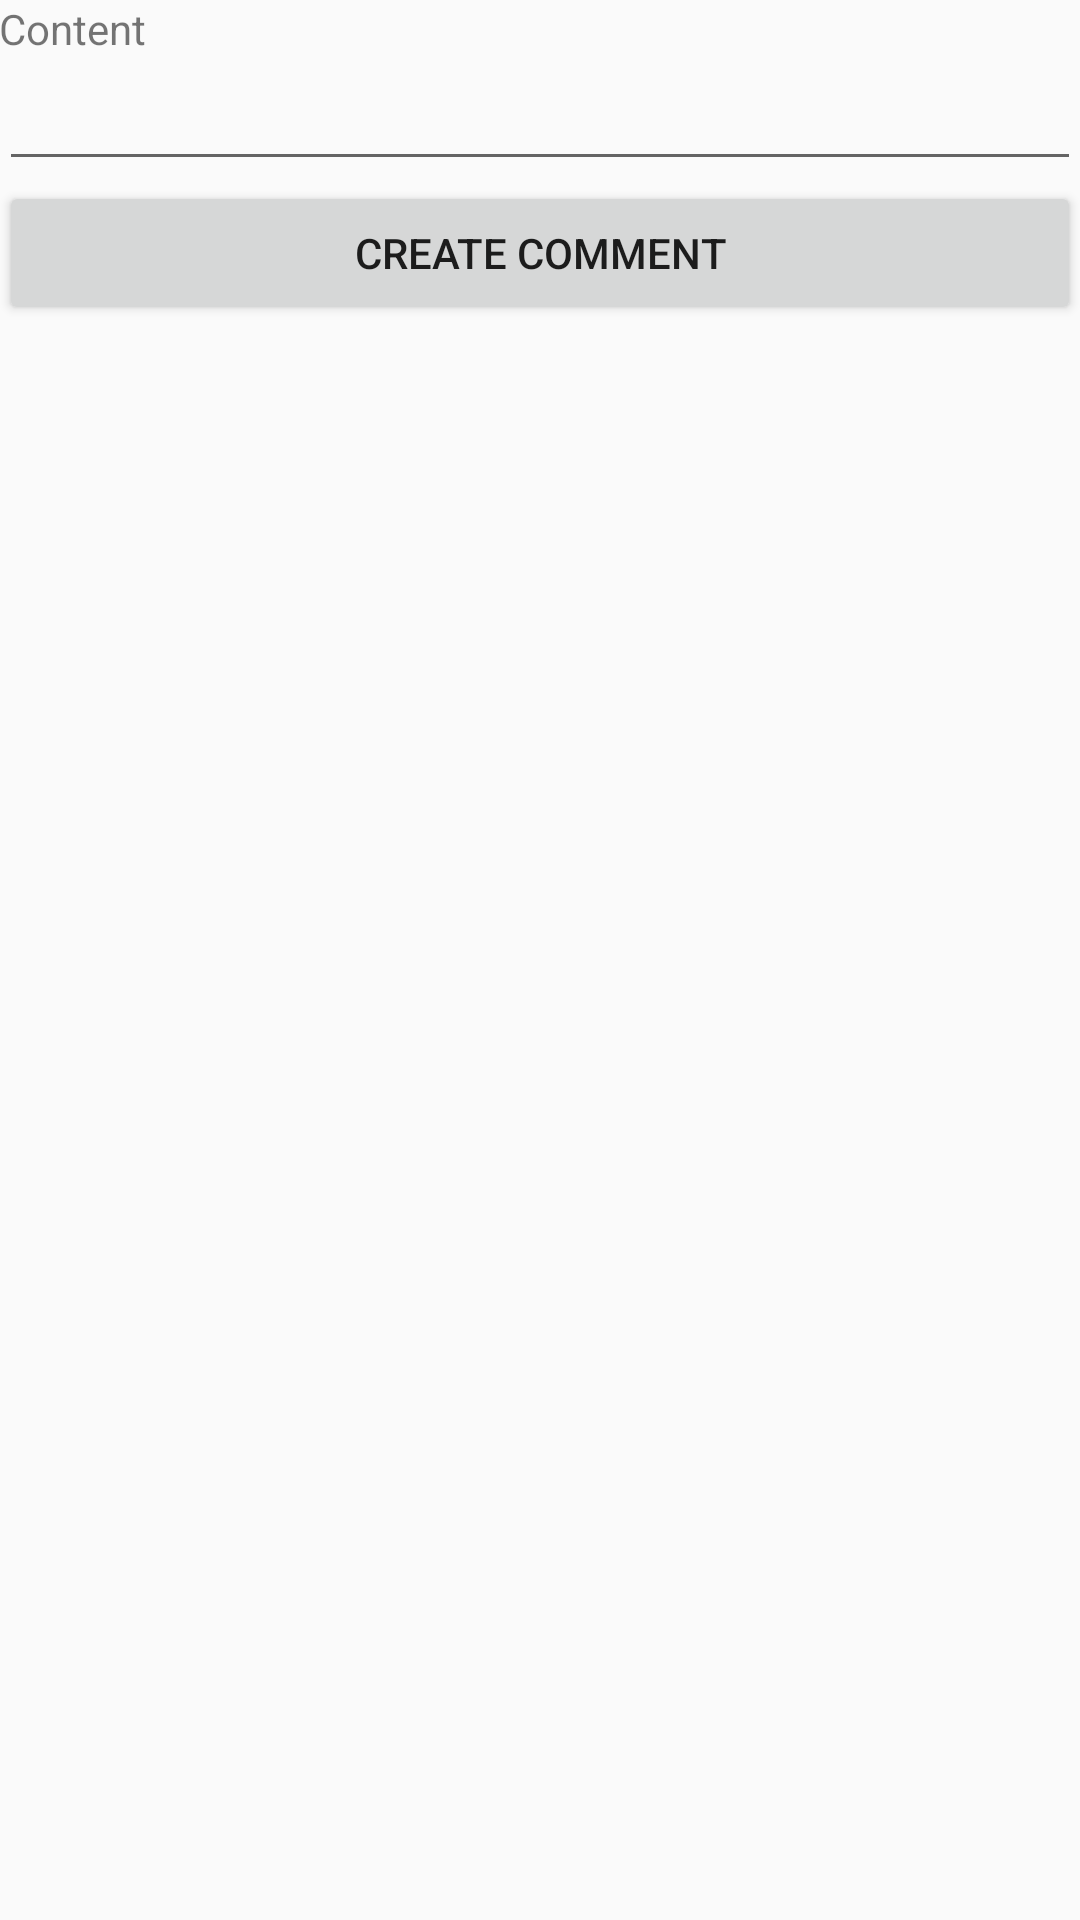

Reconstruct the res/layout file that produces this screen, plus the resources it refers to.
<!-- AndroidManifest.xml: application theme AppTheme -->
<!-- res/layout/activity_commentcasal_create.xml -->
<?xml version="1.0" encoding="utf-8"?>
<LinearLayout xmlns:android="http://schemas.android.com/apk/res/android"
    xmlns:tools="http://schemas.android.com/tools" android:layout_width="match_parent"
    android:layout_height="match_parent" android:paddingLeft="@dimen/activity_horizontal_margin"
    android:paddingRight="@dimen/activity_horizontal_margin"
    android:paddingTop="@dimen/activity_vertical_margin"
    android:paddingBottom="@dimen/activity_vertical_margin"
    android:orientation="vertical"
    tools:context=".Comments_CasalsCreateActivity">


    <TextView
        android:layout_width="match_parent"
        android:layout_height="wrap_content"
        android:text="Content" />

    <EditText
        android:id="@+id/Content"
        android:layout_width="match_parent"
        android:layout_height="wrap_content"
        android:inputType="text" />

    <Button
        android:id="@+id/Create"
        android:layout_width="match_parent"
        android:layout_height="wrap_content"
        android:text="Create Comment" />

</LinearLayout>
<!-- resources referenced by this layout -->
<resources>
  <style name="AppTheme" parent="Theme.AppCompat.Light.DarkActionBar">
          
          <item name="colorPrimary">@color/colorPrimary</item>
          <item name="colorPrimaryDark">@color/colorPrimaryDark</item>
          <item name="colorAccent">@color/colorAccent</item>
      </style>
  <!-- not gathered from this repository: default colours our renderer supplied (Android Studio template values) -->
  <color name="colorPrimary">#FF6200EE</color>
  <color name="colorPrimaryDark">#FF3700B3</color>
  <color name="colorAccent">#FF03DAC5</color>
</resources>
